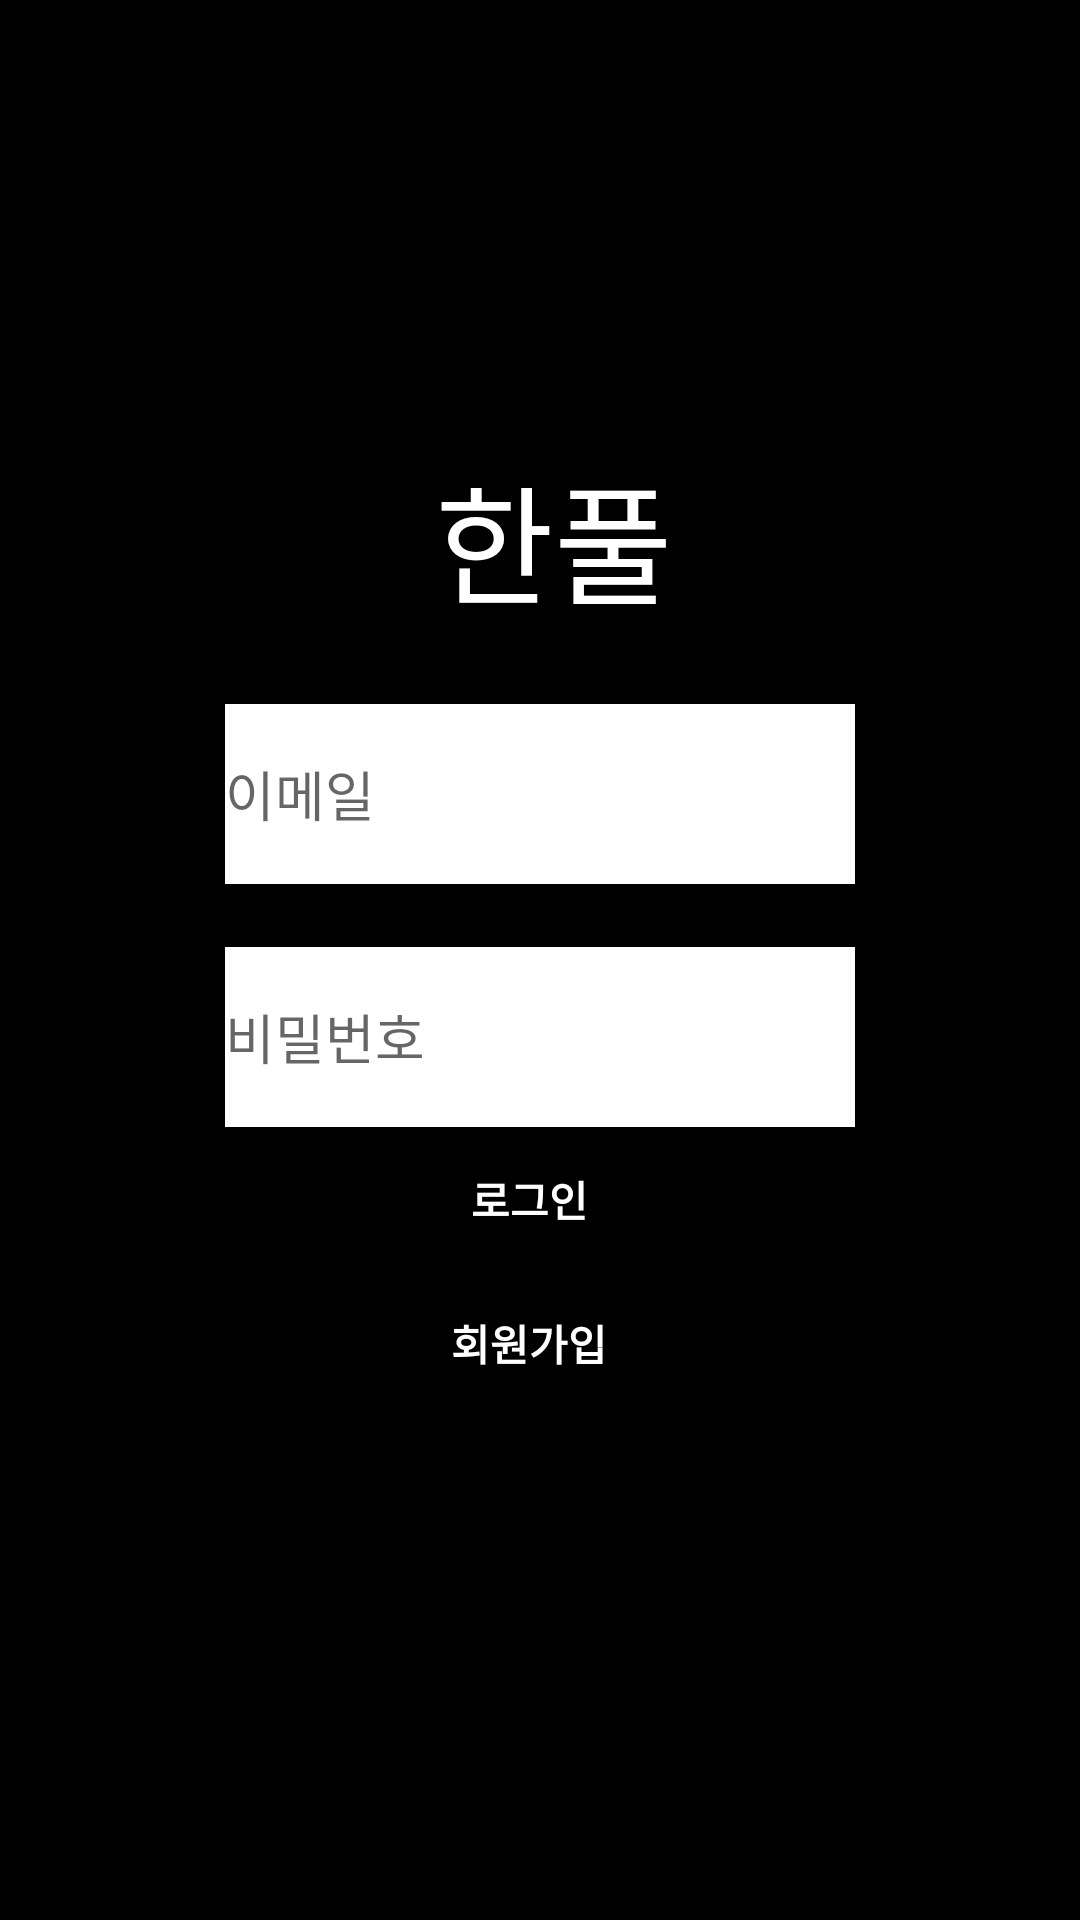

Write the Android layout XML for this screen, with the resource values it uses.
<!-- AndroidManifest.xml: application theme Theme.Joinn -->
<!-- res/layout/activity_main.xml -->
<?xml version="1.0" encoding="utf-8"?>
<androidx.constraintlayout.widget.ConstraintLayout xmlns:android="http://schemas.android.com/apk/res/android"
    xmlns:app="http://schemas.android.com/apk/res-auto"
    xmlns:tools="http://schemas.android.com/tools"
    android:background="@drawable/gradient_background"
    android:layout_width="match_parent"
    android:layout_height="match_parent"
    tools:context=".sign.MainActivity">

    <TextView
        android:id="@+id/Appname"
        android:padding="10dp"
        android:layout_width="110dp"
        android:layout_height="110dp"
        android:text="한풀"
        android:layout_marginTop="120dp"
        android:gravity="center"
        android:textSize="43sp"
        android:fontFamily="@font/fontbold"
        android:textColor="@color/white"
        app:layout_constraintBottom_toBottomOf="parent"
        app:layout_constraintEnd_toEndOf="parent"
        app:layout_constraintHorizontal_bias="0.518"
        app:layout_constraintStart_toStartOf="parent"
        app:layout_constraintTop_toTopOf="parent"
        app:layout_constraintVertical_bias="0.011"/>

    <EditText
        android:id="@+id/EmailText"
        android:layout_width="wrap_content"
        android:layout_height="60dp"
        android:layout_marginBottom="21dp"
        android:ems="10"
        android:hint="이메일"
        android:inputType="textPersonName"
        android:background="@color/white"
        app:layout_constraintBottom_toTopOf="@+id/PasswordText"
        app:layout_constraintEnd_toEndOf="parent"
        app:layout_constraintStart_toStartOf="parent"
        app:layout_constraintTop_toBottomOf="@+id/Appname" />

    <EditText
        android:id="@+id/PasswordText"
        android:layout_width="wrap_content"
        android:layout_height="60dp"
        android:layout_marginBottom="17dp"
        android:ems="10"
        android:background="@color/white"
        android:hint="비밀번호"
        android:inputType="textPersonName"

        app:layout_constraintBottom_toTopOf="@+id/loginbtn"
        app:layout_constraintStart_toStartOf="@+id/EmailText"
        app:layout_constraintTop_toBottomOf="@+id/EmailText" />

    <Button
        android:id="@+id/loginbtn"
        android:layout_width="200dp"
        android:layout_height="wrap_content"
        android:background="@android:color/transparent"
        android:onClick="JoinClick"
        android:text="로그인"
        android:textColor="@color/white"
        android:textStyle="bold"
        app:layout_constraintEnd_toEndOf="parent"
        app:layout_constraintHorizontal_bias="0.478"
        app:layout_constraintStart_toStartOf="parent"
        app:layout_constraintTop_toBottomOf="@+id/PasswordText" />
    <Button
        android:id="@+id/joinbtn"
        android:layout_width="200dp"
        android:layout_height="wrap_content"
        android:background="@android:color/transparent"
        android:onClick="JoinClick"
        android:text="회원가입"
        android:textColor="@android:color/white"
        android:textStyle="bold"

        app:layout_constraintEnd_toEndOf="parent"
        app:layout_constraintHorizontal_bias="0.478"
        app:layout_constraintStart_toStartOf="parent"
        app:layout_constraintTop_toBottomOf="@+id/loginbtn" />


</androidx.constraintlayout.widget.ConstraintLayout>
<!-- resources referenced by this layout -->
<resources>
  <!-- drawable gradient_background (drawable) -->
  <?xml version="1.0" encoding="utf-8"?>
  <shape xmlns:android="http://schemas.android.com/apk/res/android">
      <solid android:color="#000000" />
  </shape>
  <style name="Theme.Joinn" parent="Theme.MaterialComponents.DayNight.NoActionBar">
          
          <item name="colorPrimary">@color/purple_500</item>
          <item name="colorPrimaryVariant">@color/purple_700</item>
          <item name="colorOnPrimary">@color/white</item>
          
          <item name="colorSecondary">@color/teal_200</item>
          <item name="colorSecondaryVariant">@color/teal_700</item>
          <item name="colorOnSecondary">@color/black</item>
          
          <item name="android:statusBarColor">?attr/colorPrimaryVariant</item>
          
      </style>
  <!-- not gathered from this repository: default colours our renderer supplied (Android Studio template values) -->
  <color name="purple_500">#FF6200EE</color>
  <color name="purple_700">#FF3700B3</color>
  <color name="teal_200">#FF03DAC5</color>
  <color name="teal_700">#FF018786</color>
  <color name="black">#FF000000</color>
  <color name="white">#FFFFFFFF</color>
</resources>
